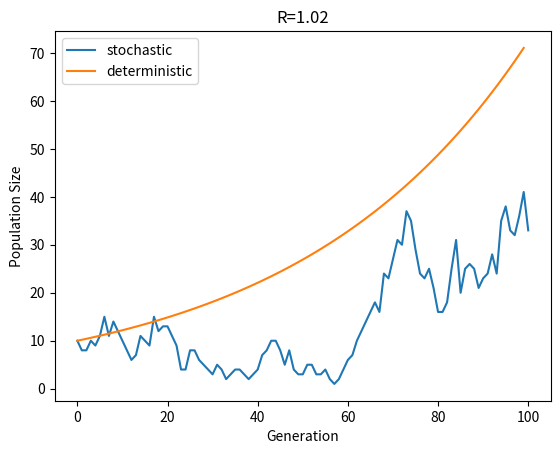
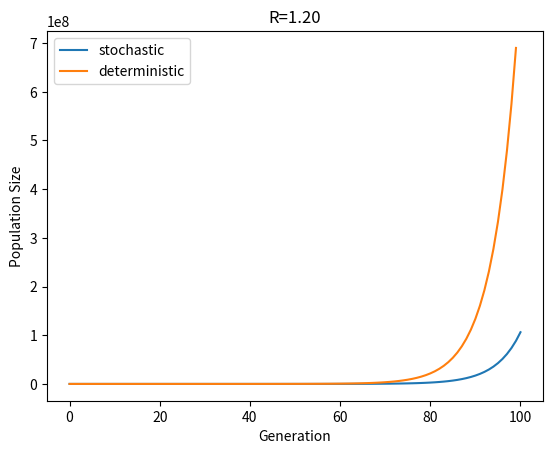

Recreate these plots in Python, in order.
import numpy as np #import the numerical library 

np.random.poisson(30) #draw a random number from a Poisson distribution with mean 30

def PD(N0,R,NoG):
    '''simulate demographic stochasticity'''
    Nlist = [N0] #list of population sizes over time
    N = N0 #initial population size
    gen = 0 #starting generation
    while gen < NoG: 
        N = np.random.poisson(R*N) #draw population size in next time step
        Nlist.append(N) #add to the list
        gen = gen + 1 #update generation
    return Nlist        

import matplotlib.pyplot as plt #import plotting library
   
fig, ax = plt.subplots() #set up figure

N0=10
R=1.02
NoG=100

Nlist = PD(N0,R,NoG) #simulate dynamics
ax.plot(Nlist, label='stochastic') #plot dynamics
ax.plot([N0*R**t for t in range(NoG)], label='deterministic') #compare with deterministic solution

ax.set_xlabel('Generation')
ax.set_ylabel('Population Size')
ax.set_title('R=%.2f'%R)
ax.legend()
plt.show()

fig, ax = plt.subplots() #set up figure

N0=10
R=1.2
NoG=100

Nlist = PD(N0,R,NoG) #simulate dynamics
ax.plot(Nlist, label='stochastic') #plot dynamics
ax.plot([N0*R**t for t in range(NoG)], label='deterministic') #compare with deterministic solution

ax.set_xlabel('Generation')
ax.set_ylabel('Population Size')
ax.set_title('R=%.2f'%R)
ax.legend()
plt.show()













